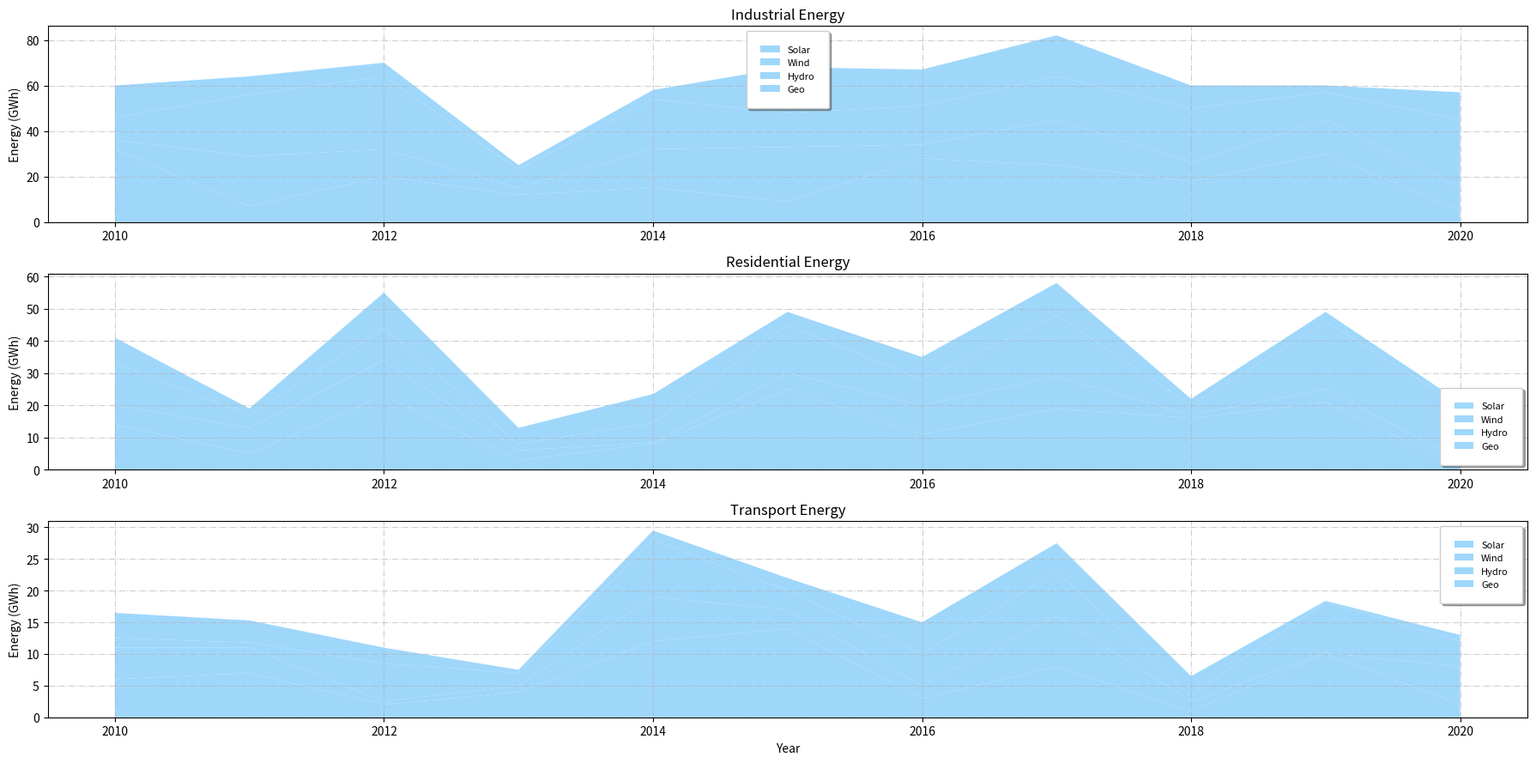

Recreate this plot in Python.
import matplotlib.pyplot as plt
import numpy as np

years = np.arange(2010, 2021)

# Data for different sectors
industrial_solar = [32, 7, 20, 12, 15, 9, 28, 25, 18, 30, 5]
industrial_wind = [4, 22, 12, 3, 17, 24, 6, 20, 8, 15, 10]
industrial_hydro = [10, 27, 32, 8, 22, 15, 17, 19, 24, 12, 30]
industrial_geothermal = [14, 8, 6, 2, 4, 20, 16, 18, 10, 3, 12]

residential_solar = [14, 5, 23, 3, 8, 25, 11, 19, 16, 21, 1]
residential_wind = [6, 8, 11, 3, 0.5, 5, 9, 10, 1, 4, 2]
residential_hydro = [13, 4, 10, 2, 6, 15, 8, 19, 3, 21, 17]
residential_geothermal = [8, 2, 11, 5, 9, 4, 7, 10, 2, 3, 1]

transportation_solar = [6, 7, 2, 4, 12, 14, 3, 8, 1, 10, 2]
transportation_wind = [5, 4, 0.5, 1, 7, 3, 2, 8, 1.5, 0.2, 6]
transportation_hydro = [1.5, 0.8, 6, 2, 9, 3, 5, 7, 1, 8, 4]
transportation_geothermal = [4, 3.5, 2.5, 0.5, 1.5, 2, 5, 4.5, 3, 0.2, 1]

plt.figure(figsize=(18, 9))
single_color = '#87CEFA'

plt.subplot(3, 1, 1)
plt.stackplot(years, industrial_solar, industrial_wind, industrial_hydro, industrial_geothermal,
              labels=['Solar', 'Wind', 'Hydro', 'Geo'], colors=[single_color]*4, alpha=0.8)
plt.title('Industrial Energy', fontsize=12, fontweight='light')
plt.ylabel('Energy (GWh)', fontsize=10)
plt.legend(loc='upper center', fontsize=8, shadow=True, frameon=True, borderpad=1.5)
plt.grid(True, linestyle='-.', alpha=0.6)

plt.subplot(3, 1, 2)
plt.stackplot(years, residential_solar, residential_wind, residential_hydro, residential_geothermal,
              labels=['Solar', 'Wind', 'Hydro', 'Geo'], colors=[single_color]*4, alpha=0.8)
plt.title('Residential Energy', fontsize=12, fontweight='light')
plt.ylabel('Energy (GWh)', fontsize=10)
plt.legend(loc='lower right', fontsize=8, shadow=True, frameon=True, borderpad=1.5)
plt.grid(True, linestyle='-.', alpha=0.6)

plt.subplot(3, 1, 3)
plt.stackplot(years, transportation_solar, transportation_wind, transportation_hydro, transportation_geothermal,
              labels=['Solar', 'Wind', 'Hydro', 'Geo'], colors=[single_color]*4, alpha=0.8)
plt.title('Transport Energy', fontsize=12, fontweight='light')
plt.xlabel('Year', fontsize=10)
plt.ylabel('Energy (GWh)', fontsize=10)
plt.legend(loc='best', fontsize=8, shadow=True, frameon=True, borderpad=1.5)
plt.grid(True, linestyle='-.', alpha=0.6)

plt.tight_layout()
plt.show()
